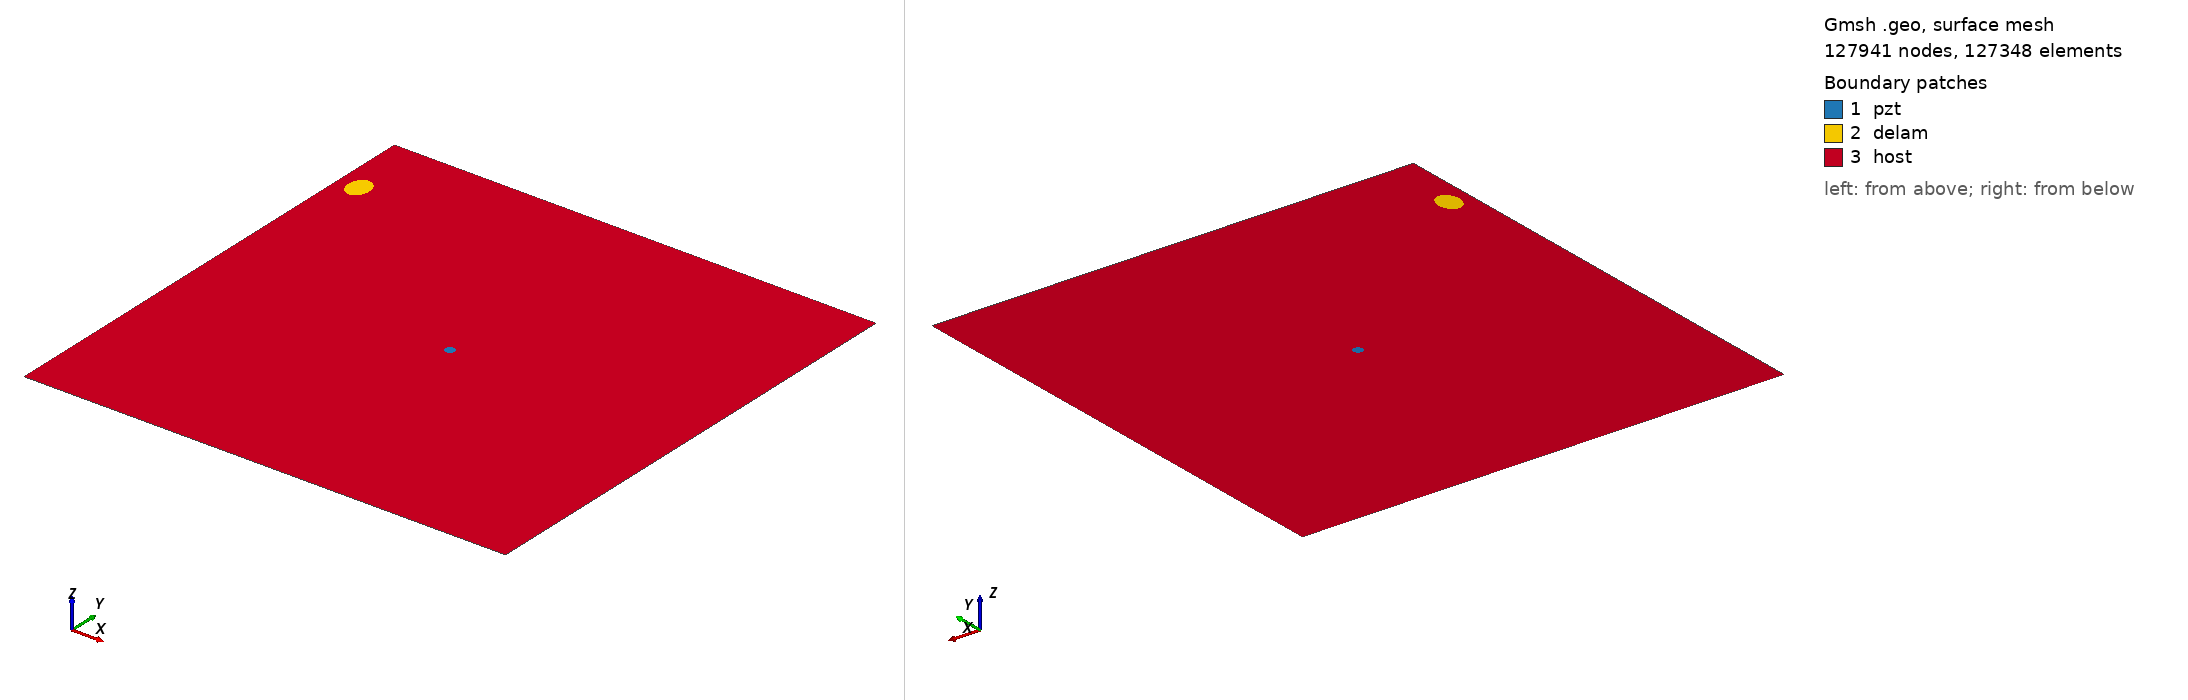

Gmsh geometry script, surface-meshed: 127941 nodes, 127348 surface elements. Boundary patches (legend numbers): 1 pzt, 2 delam, 3 host. Left view from above one corner, right view from below the opposite corner. Legend entries are the model's physical surfaces. The drawing asked Gmsh for element sizes between 1% and 20% of the model's largest extent; the script's own settings can give other sizes.

=== m2_rand_single_delam_441.geo (drawn) ===
SetFactory("OpenCASCADE");
L=0.500000; 
W=0.500000; 
a=0.014202; 
b=0.010896; 
x=0.021247; 
y=0.424529; 
alpha=0.515766 *Pi; 
r=0.005000; 
xpzt=0.250000; 
ypzt=0.250000; 
//+
Point(1) = {0, 0, 0, 1.0};
//+
Point(2) = {L, 0, 0, 1.0};
//+
Point(3) = {L, W, 0, 1.0};
//+
Point(4) = {0, W, 0, 1.0};
//+
Line(1) = {1, 2};
//+
Line(2) = {2, 3};
//+
Line(3) = {3, 4};
//+
Line(4) = {4, 1};
//+
Circle(5) = {xpzt, ypzt, -0, r, 0, 2*Pi};
//+
Ellipse(6) = {x, y, -0, a, b, 0, 2*Pi};
//+
Rotate {{0, 0, 1}, {x, y, 0}, alpha} {
  Curve{6}; 
}
//+
Curve Loop(1) = {4, 1, 2, 3};
//+
Curve Loop(2) = {6};
//+
Curve Loop(3) = {5};
//+
Curve Loop(4) = {6};
//+
Curve Loop(5) = {5};
//+
Plane Surface(1) = {5};
//+
Plane Surface(2) = {4};
//+
Plane Surface(3) = {1, 2, 3};
//+
Point(9) = {xpzt, ypzt, 0, 1.0};
//+
Point{9} In Surface {1};// mesh node at centre of pzt
//+
Physical Surface("pzt") = {1};
//+
Physical Surface("delam") = {2};
//+
Physical Surface("host") = {3};

Mesh.Algorithm = 6; // Frontal
Mesh.CharacteristicLengthFactor = 0.034000;
Mesh.CharacteristicLengthMin = 0.001000;
Mesh.CharacteristicLengthMax = 0.200000;
Mesh.RecombineAll = 1; // Apply recombination algorithm
Mesh.SubdivisionAlgorithm = 1; // 1: all quadrangles
Mesh.Smoothing = 1;
